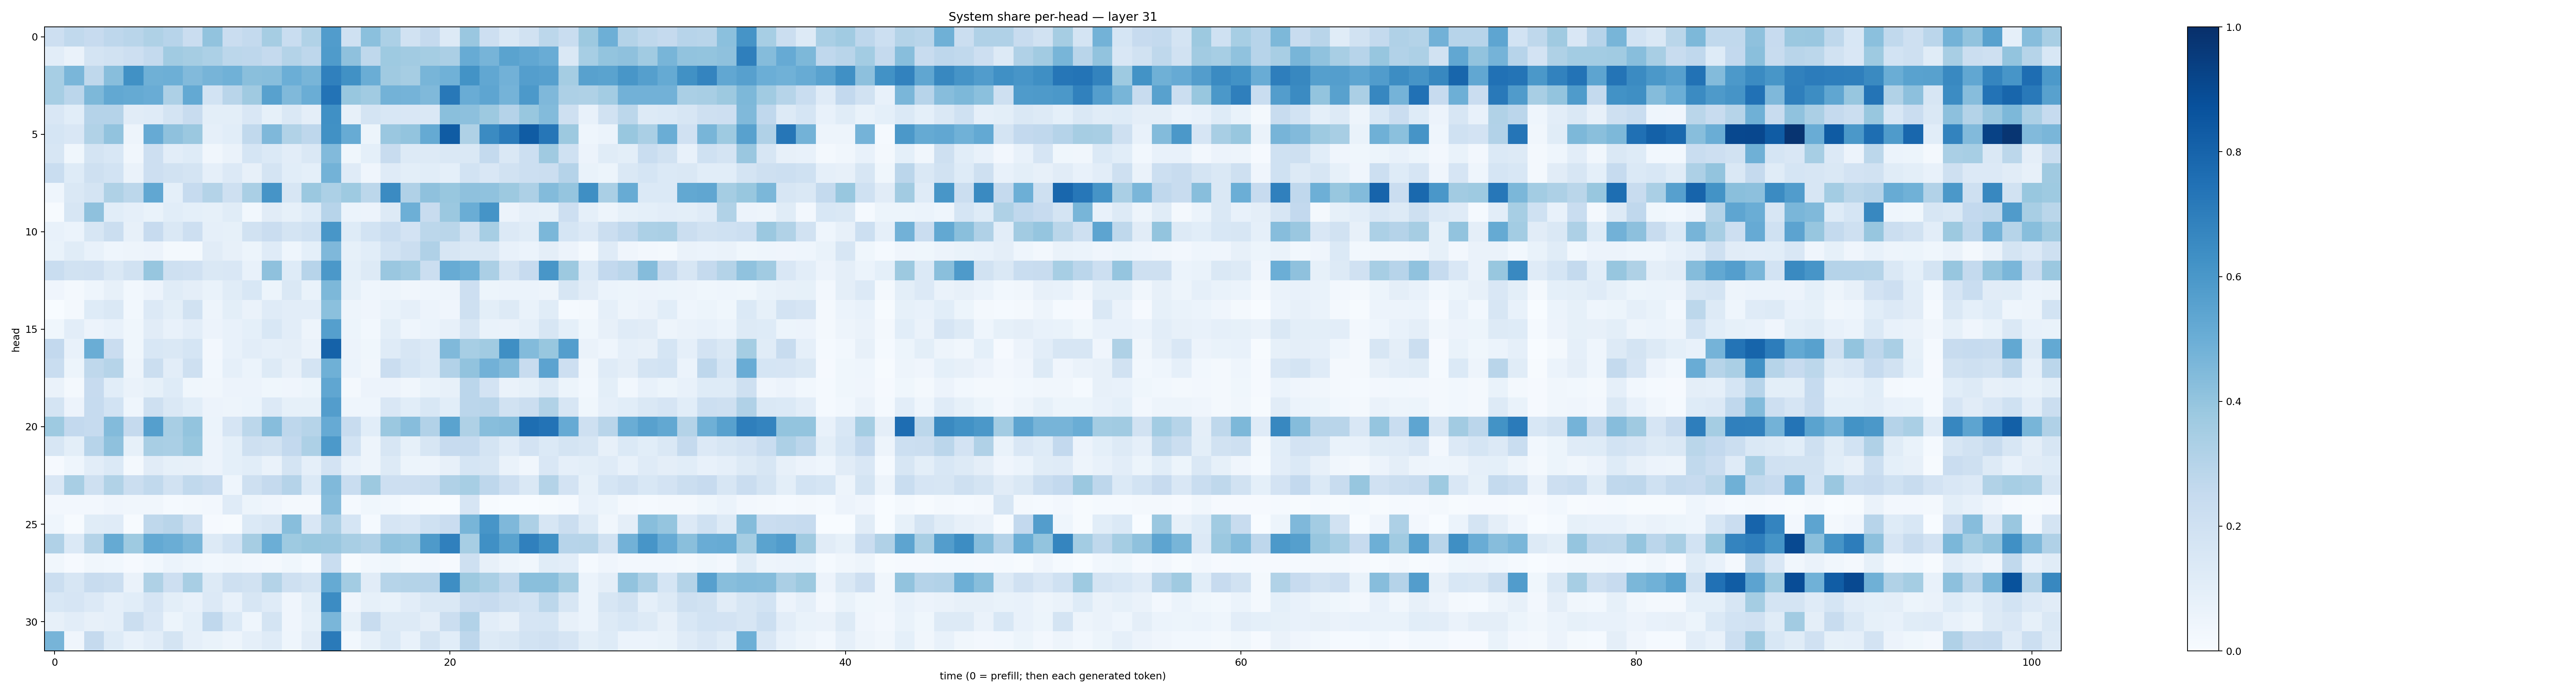

The table this chart was drawn from, first rows:
0.21436808, 0.26532626, 0.24536943, 0.27464566, 0.29287872, 0.32088095, 0.29386777, 0.22680645, 0.40327844, 0.22959621, 0.25564834, 0.3505705, 0.23362653, 0.31385487, 0.5766179, 0.20069192, 0.42142937, 0.33046567, 0.19521676, 0.2502902, 0.12781006, 0.3848777, 0.21150447, 0.14085369
0.1039, 0.06408, 0.1765, 0.1919, 0.2147, 0.2553, 0.3639, 0.3485, 0.3287, 0.278, 0.2755, 0.2521, 0.307, 0.2767, 0.5851, 0.4133, 0.2699, 0.3718, 0.3601, 0.353, 0.333, 0.5103, 0.4692, 0.5495
0.3475, 0.4631, 0.2702, 0.428, 0.625, 0.4892, 0.4942, 0.442, 0.4712, 0.4868, 0.4247, 0.4295, 0.4971, 0.4678, 0.6894, 0.6262, 0.5006, 0.371, 0.349, 0.4656, 0.4879, 0.6205, 0.529, 0.4814
0.3455, 0.2849, 0.4569, 0.5242, 0.518, 0.5039, 0.3281, 0.5214, 0.1842, 0.2896, 0.3685, 0.5558, 0.4471, 0.5008, 0.7417, 0.3904, 0.3659, 0.4767, 0.4761, 0.4489, 0.7226, 0.5047, 0.5382, 0.4758
0.151, 0.1058, 0.3021, 0.3035, 0.1099, 0.1188, 0.1766, 0.2399, 0.09978, 0.1005, 0.1485, 0.08498, 0.1439, 0.09599, 0.6324, 0.07859, 0.176, 0.1541, 0.1499, 0.1444, 0.4251, 0.415, 0.3758, 0.3018
0.1691, 0.1511, 0.3127, 0.4039, 0.04971, 0.5129, 0.4102, 0.3808, 0.08911, 0.1077, 0.2634, 0.4512, 0.315, 0.2767, 0.6272, 0.508, 0.05428, 0.3843, 0.4021, 0.5163, 0.8304, 0.321, 0.6493, 0.7071
0.1618, 0.03556, 0.1748, 0.155, 0.03477, 0.2124, 0.1029, 0.1242, 0.03243, 0.06557, 0.1686, 0.1373, 0.1046, 0.1429, 0.4418, 0.0376, 0.09341, 0.2382, 0.1273, 0.1318, 0.141, 0.1477, 0.2565, 0.144
0.2328, 0.1233, 0.2092, 0.1848, 0.063, 0.2136, 0.193, 0.1777, 0.08931, 0.1339, 0.0791, 0.1763, 0.1056, 0.0935, 0.4777, 0.1176, 0.03954, 0.1191, 0.1013, 0.1077, 0.09274, 0.1866, 0.1505, 0.1945
0.04587, 0.1437, 0.1725, 0.3232, 0.2809, 0.5309, 0.0902, 0.2497, 0.306, 0.2088, 0.3387, 0.6129, 0.1634, 0.3822, 0.3286, 0.3719, 0.2778, 0.6496, 0.3199, 0.4111, 0.3875, 0.414, 0.4066, 0.3779
0.00449, 0.1623, 0.4139, 0.1064, 0.08701, 0.06705, 0.1071, 0.09043, 0.08409, 0.1156, 0.02983, 0.111, 0.08326, 0.1234, 0.2941, 0.05958, 0.05622, 0.1276, 0.4929, 0.2388, 0.3812, 0.5023, 0.6139, 0.05706
0.0758, 0.05939, 0.1625, 0.2236, 0.08057, 0.2451, 0.1473, 0.2113, 0.0882, 0.08445, 0.1916, 0.2283, 0.1793, 0.203, 0.6021, 0.1247, 0.187, 0.2336, 0.1819, 0.2779, 0.2876, 0.1885, 0.3465, 0.1352
0.06892, 0.1171, 0.07226, 0.04629, 0.04948, 0.05656, 0.01749, 0.02298, 0.1096, 0.07993, 0.05297, 0.1207, 0.04478, 0.09353, 0.451, 0.08519, 0.1056, 0.1856, 0.2224, 0.3185, 0.1569, 0.141, 0.1482, 0.07807
0.2325, 0.19, 0.1977, 0.1454, 0.1945, 0.3928, 0.2093, 0.1969, 0.1471, 0.1494, 0.07457, 0.4102, 0.1239, 0.2964, 0.5949, 0.09293, 0.1312, 0.3829, 0.357, 0.2207, 0.5101, 0.4867, 0.3332, 0.179
0.03992, 0.01942, 0.04468, 0.07906, 0.02784, 0.05551, 0.1138, 0.0962, 0.06927, 0.1137, 0.1524, 0.05317, 0.1417, 0.06811, 0.456, 0.08298, 0.04483, 0.04809, 0.03421, 0.04487, 0.05002, 0.213, 0.0513, 0.06026
0.0001028, 0.01724, 0.1229, 0.146, 0.02802, 0.1338, 0.1004, 0.1914, 0.05057, 0.09771, 0.06517, 0.1184, 0.1017, 0.1037, 0.4207, 0.04945, 0.04167, 0.06991, 0.08835, 0.05859, 0.04269, 0.2069, 0.09873, 0.1323
0.03682, 0.103, 0.05542, 0.07265, 0.03714, 0.1103, 0.07137, 0.1021, 0.05645, 0.07511, 0.09066, 0.1559, 0.1053, 0.04987, 0.564, 0.05082, 0.02961, 0.1012, 0.04606, 0.05981, 0.07928, 0.1571, 0.06768, 0.06331
0.2609, 0.07768, 0.5008, 0.2301, 0.03811, 0.1529, 0.1446, 0.1683, 0.02393, 0.07194, 0.1038, 0.08756, 0.09713, 0.06546, 0.8083, 0.05635, 0.03656, 0.1205, 0.1615, 0.1352, 0.4479, 0.3441, 0.3641, 0.6339
0.2318, 0.05342, 0.2734, 0.2989, 0.0486, 0.2206, 0.1042, 0.2055, 0.03019, 0.08602, 0.06174, 0.1304, 0.08075, 0.1733, 0.4897, 0.06227, 0.03438, 0.2279, 0.1708, 0.1378, 0.3113, 0.4034, 0.4827, 0.4388
0.06552, 0.0223, 0.2451, 0.1087, 0.06321, 0.0854, 0.1237, 0.0381, 0.03189, 0.05726, 0.05759, 0.03744, 0.03958, 0.05233, 0.5321, 0.02305, 0.05549, 0.05489, 0.03508, 0.06778, 0.08046, 0.2834, 0.1797, 0.06585
0.1783, 0.05552, 0.2476, 0.1873, 0.0459, 0.2083, 0.1425, 0.1074, 0.05536, 0.04935, 0.06055, 0.1365, 0.08521, 0.08555, 0.5739, 0.04344, 0.04434, 0.1508, 0.1074, 0.1555, 0.1083, 0.2818, 0.2926, 0.1905
0.3731, 0.261, 0.2462, 0.4394, 0.2516, 0.5632, 0.3398, 0.3991, 0.06119, 0.1658, 0.2805, 0.43, 0.2737, 0.2979, 0.5142, 0.2384, 0.1089, 0.3818, 0.4314, 0.3106, 0.5496, 0.3232, 0.4265, 0.437
0.1585, 0.1012, 0.2956, 0.4119, 0.08558, 0.3408, 0.3378, 0.3868, 0.05549, 0.09256, 0.2104, 0.1919, 0.259, 0.3275, 0.5925, 0.1854, 0.04927, 0.1626, 0.08582, 0.1572, 0.2448, 0.2463, 0.1731, 0.1198
0.008073, 0.04578, 0.1025, 0.1369, 0.01974, 0.1094, 0.08525, 0.08179, 0.05839, 0.09027, 0.1086, 0.06471, 0.1731, 0.08645, 0.1808, 0.07353, 0.05047, 0.1309, 0.05211, 0.05018, 0.07899, 0.1686, 0.1628, 0.06507
0.1523, 0.3417, 0.2067, 0.3129, 0.2257, 0.2626, 0.1946, 0.2645, 0.2454, 0.04519, 0.2096, 0.2531, 0.3039, 0.1372, 0.4469, 0.2322, 0.3763, 0.2117, 0.2118, 0.2243, 0.3175, 0.3448, 0.275, 0.2132
0.02559, 0.02369, 0.02613, 0.04227, 0.03151, 0.03496, 0.01353, 0.01699, 0.0265, 0.1195, 0.05443, 0.03969, 0.01772, 0.01979, 0.4298, 0.01185, 0.0376, 0.02753, 0.01189, 0.006546, 0.003868, 0.1671, 0.006897, 0.003534
0.04627, 0.006689, 0.117, 0.1193, 0.004437, 0.2731, 0.2911, 0.2084, 0.008113, 0.004779, 0.1373, 0.1604, 0.4264, 0.1499, 0.3263, 0.1705, 0.01203, 0.1678, 0.1507, 0.2004, 0.2296, 0.4663, 0.6081, 0.4498
0.3173, 0.137, 0.308, 0.5177, 0.3717, 0.521, 0.5011, 0.4628, 0.1269, 0.1839, 0.3512, 0.4968, 0.3743, 0.3868, 0.3839, 0.341, 0.3181, 0.4071, 0.3979, 0.587, 0.6909, 0.3444, 0.6316, 0.5489
0.03142, 0.008711, 0.0313, 0.0294, 0.007832, 0.02969, 0.05971, 0.04598, 0.02762, 0.03482, 0.0236, 0.0178, 0.03839, 0.01377, 0.2343, 0.007397, 0.02952, 0.03771, 0.01751, 0.02374, 0.01107, 0.2033, 0.0786, 0.04968
0.2199, 0.1595, 0.2397, 0.2256, 0.06475, 0.3213, 0.2114, 0.341, 0.1298, 0.2101, 0.1941, 0.3075, 0.2064, 0.1761, 0.5177, 0.359, 0.1098, 0.2991, 0.3056, 0.3009, 0.6395, 0.3787, 0.3378, 0.2752
0.1538, 0.1662, 0.1336, 0.08801, 0.1084, 0.1671, 0.09939, 0.0773, 0.1356, 0.07535, 0.1564, 0.1196, 0.04027, 0.09953, 0.648, 0.04108, 0.08269, 0.06849, 0.1044, 0.1474, 0.1455, 0.2304, 0.2454, 0.2032
0.07902, 0.1038, 0.08112, 0.08647, 0.2239, 0.1519, 0.05315, 0.09015, 0.269, 0.1403, 0.04439, 0.1791, 0.04058, 0.0857, 0.4621, 0.08257, 0.236, 0.1263, 0.1299, 0.09672, 0.2205, 0.3114, 0.1037, 0.07892
0.4705, 0.04263, 0.2516, 0.1236, 0.07669, 0.1037, 0.1737, 0.08824, 0.07003, 0.04778, 0.0875, 0.1177, 0.04493, 0.1099, 0.7148, 0.03048, 0.08312, 0.1402, 0.07792, 0.174, 0.1081, 0.2771, 0.1297, 0.1423
